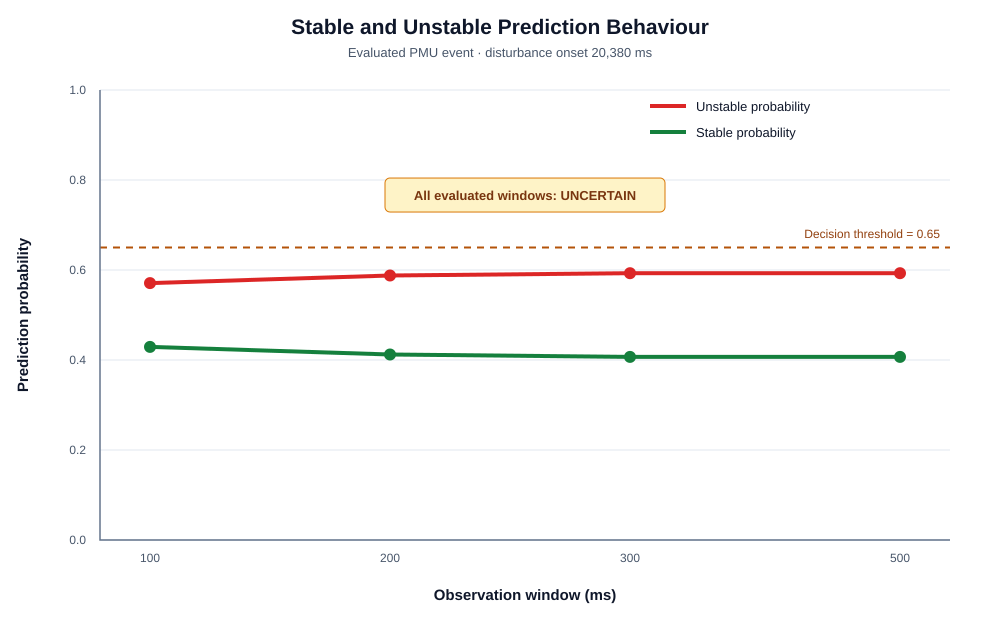

The data file committed next to this chart (first rows):
observation_window_ms, samples, stable_probability, unstable_probability, decision
100, 5, 0.4292, 0.5708, Uncertain
200, 10, 0.4123, 0.5877, Uncertain
300, 15, 0.4070, 0.5930, Uncertain
500, 25, 0.4070, 0.5930, Uncertain
